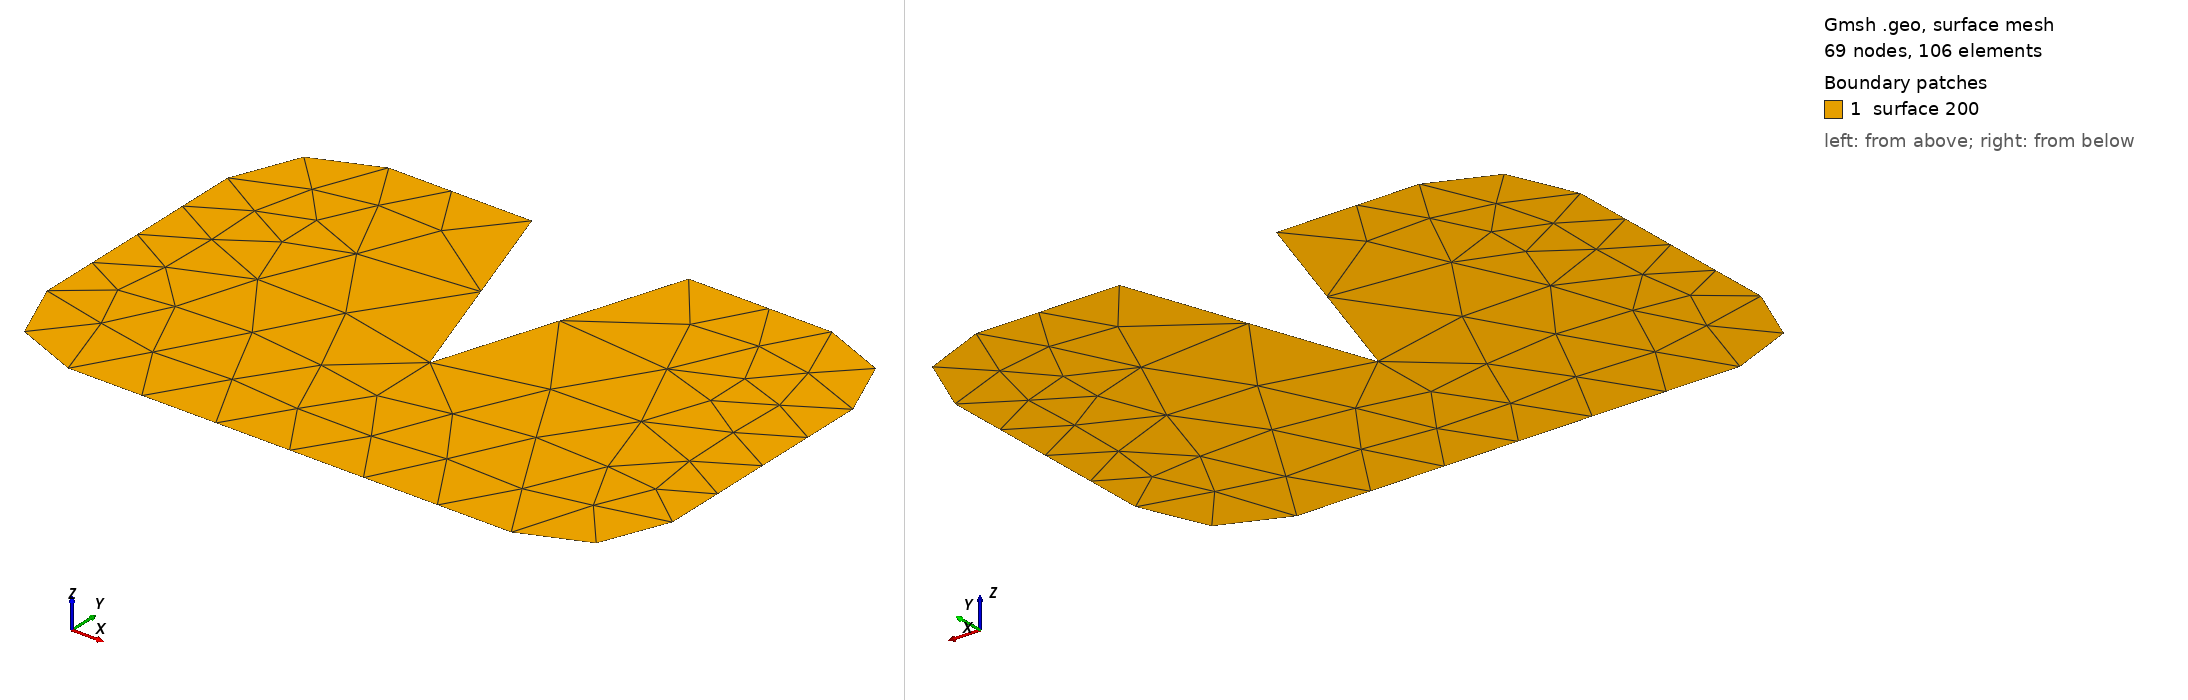

Gmsh geometry script, surface-meshed: 69 nodes, 106 surface elements. Boundary patches (legend numbers): 1 surface 200. Left view from above one corner, right view from below the opposite corner. The script declares no physical surfaces, so the legend lists its geometric surfaces. The drawing asked Gmsh for element sizes between 1% and 20% of the model's largest extent; the script's own settings can give other sizes.

=== geom025.geo (drawn) ===
// Rounded plate with a vee notch: smooth boundary meeting a sharp one.
//
// The rounded corners carry no index at all -- they are a straight boundary as
// far as Table 1 is concerned -- while the notch has a sharp convex tip and two
// reflex corners where it meets the edge. Mixing the two in one model is what
// separates a corner the geometry really has from one the discretisation
// invented, which is what the interior-angle bands are deciding.
SetFactory("OpenCASCADE");
Rectangle(1) = {0, 0, 0, 2.4, 1.6, 0.35};
Point(100) = {0.9, 1.6, 0, 1.0};
Point(101) = {1.2, 0.7, 0, 1.0};
Point(102) = {1.5, 1.6, 0, 1.0};
Point(103) = {1.5, 1.9, 0, 1.0};
Point(104) = {0.9, 1.9, 0, 1.0};
Line(100) = {100, 101};
Line(101) = {101, 102};
Line(102) = {102, 103};
Line(103) = {103, 104};
Line(104) = {104, 100};
Curve Loop(100) = {100, 101, 102, 103, 104};
Plane Surface(100) = {100};
BooleanDifference(200) = { Surface{1}; Delete; }{ Surface{100}; Delete; };
